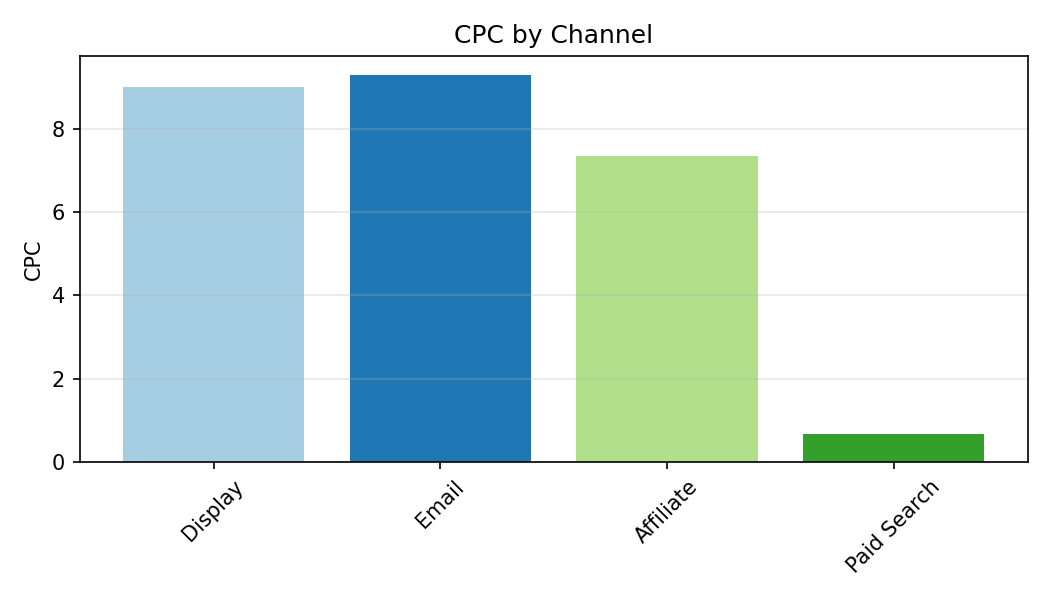

The file beside this chart, header and first rows:
Category, CPC
Display, 8.99
Email, 9.28
Affiliate, 7.34
Paid Search, 0.66
